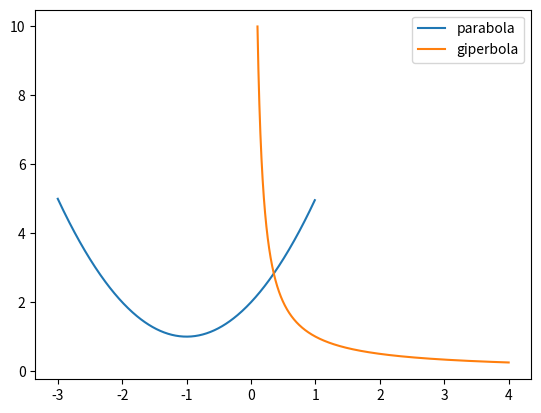

Write the Python code that produced this figure.
import matplotlib.pyplot as plt
import numpy as np
def grafics(a=1, b=2, c=2, k=1):
    x=np.arange(-3, 1, 0.01)
    y=a*x**2 + b*x + c
    plt.plot(x,y,label='parabola')
    x=np.arange(0.1,4,0.001)
    y=k/x
    plt.plot(x,y,label='giperbola')
    plt.legend()
    plt.show()
grafics()    